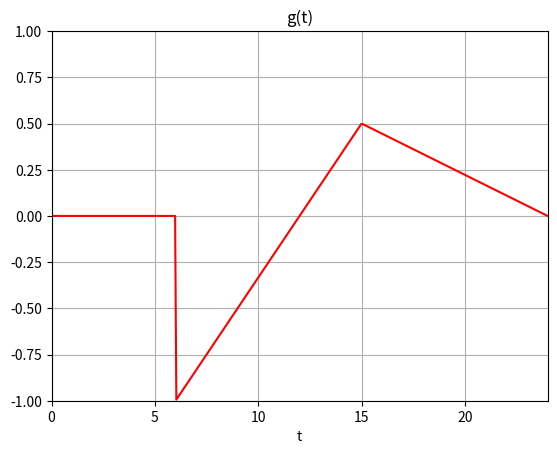

Reproduce this figure in Python. (Note: this script raises an exception after producing the figure.)
# g(t) = piecewise:
# 0 from 0 to 6
# straight line starting at (6, -1) to (15, 0.5)
# straight line starting at (15, 0.5) to (24, 0)

# plot out g(3t)
# g(t+6)
# g(6-t)

import numpy as np
import matplotlib.pyplot as plt


def g(t):
    if t > 6 and t <= 15:
        return 1/6 * t - 2
    elif t > 15 and t <= 24:
        return -1/18 * t + 4/3
    else:
        return 0
    
plt.figure(1)
t = np.linspace(-30, 30, 1000)
plt.plot(t, [g(i) for i in t], 'r')
plt.xlim(0, 24)
plt.ylim(-1, 1)
plt.title('g(t)')
plt.xlabel('t')
plt.grid()
plt.savefig('ECE4260/Assignments/Assignment 1/images/p1_1.png')
plt.show()

plt.figure(2)
plt.plot(t, [g(3*i) for i in t], 'g')
plt.xlim(-24, 24)
plt.ylim(-1, 1)
plt.title('g(3t)')
plt.xlabel('t')
plt.grid()
plt.savefig('ECE4260/Assignments/Assignment 1/images/p1_2.png')
plt.show()

plt.figure(3)
plt.plot(t, [g(i+6) for i in t], 'b')
plt.xlim(-24, 24)
plt.ylim(-1, 1)
plt.title('g(t+6)')
plt.xlabel('t')
plt.grid()
plt.savefig('ECE4260/Assignments/Assignment 1/images/p1_3.png')
plt.show()

plt.figure(4)
plt.plot(t, [g(6-i) for i in t], 'm')
plt.xlim(-24, 24)
plt.ylim(-1, 1)
plt.title('g(6-t)')
plt.xlabel('t')
plt.grid()
plt.savefig('ECE4260/Assignments/Assignment 1/images/p1_4.png')
plt.show()

# plt.figure(5)
# plt.plot(t, [g(i) for i in t], label='g(t)')
# plt.plot(t, [g(3*i) for i in t], label='g(3t)')
# plt.plot(t, [g(i+6) for i in t], label='g(t+6)')
# plt.plot(t, [g(6-i) for i in t], label='g(6-t)')
# plt.legend()
# plt.xlim(-24, 24)
# plt.ylim(-1, 1)
# plt.title('All plots')
# plt.xlabel('t')
# plt.ylabel('g(t)')
# plt.grid()
# plt.show()

